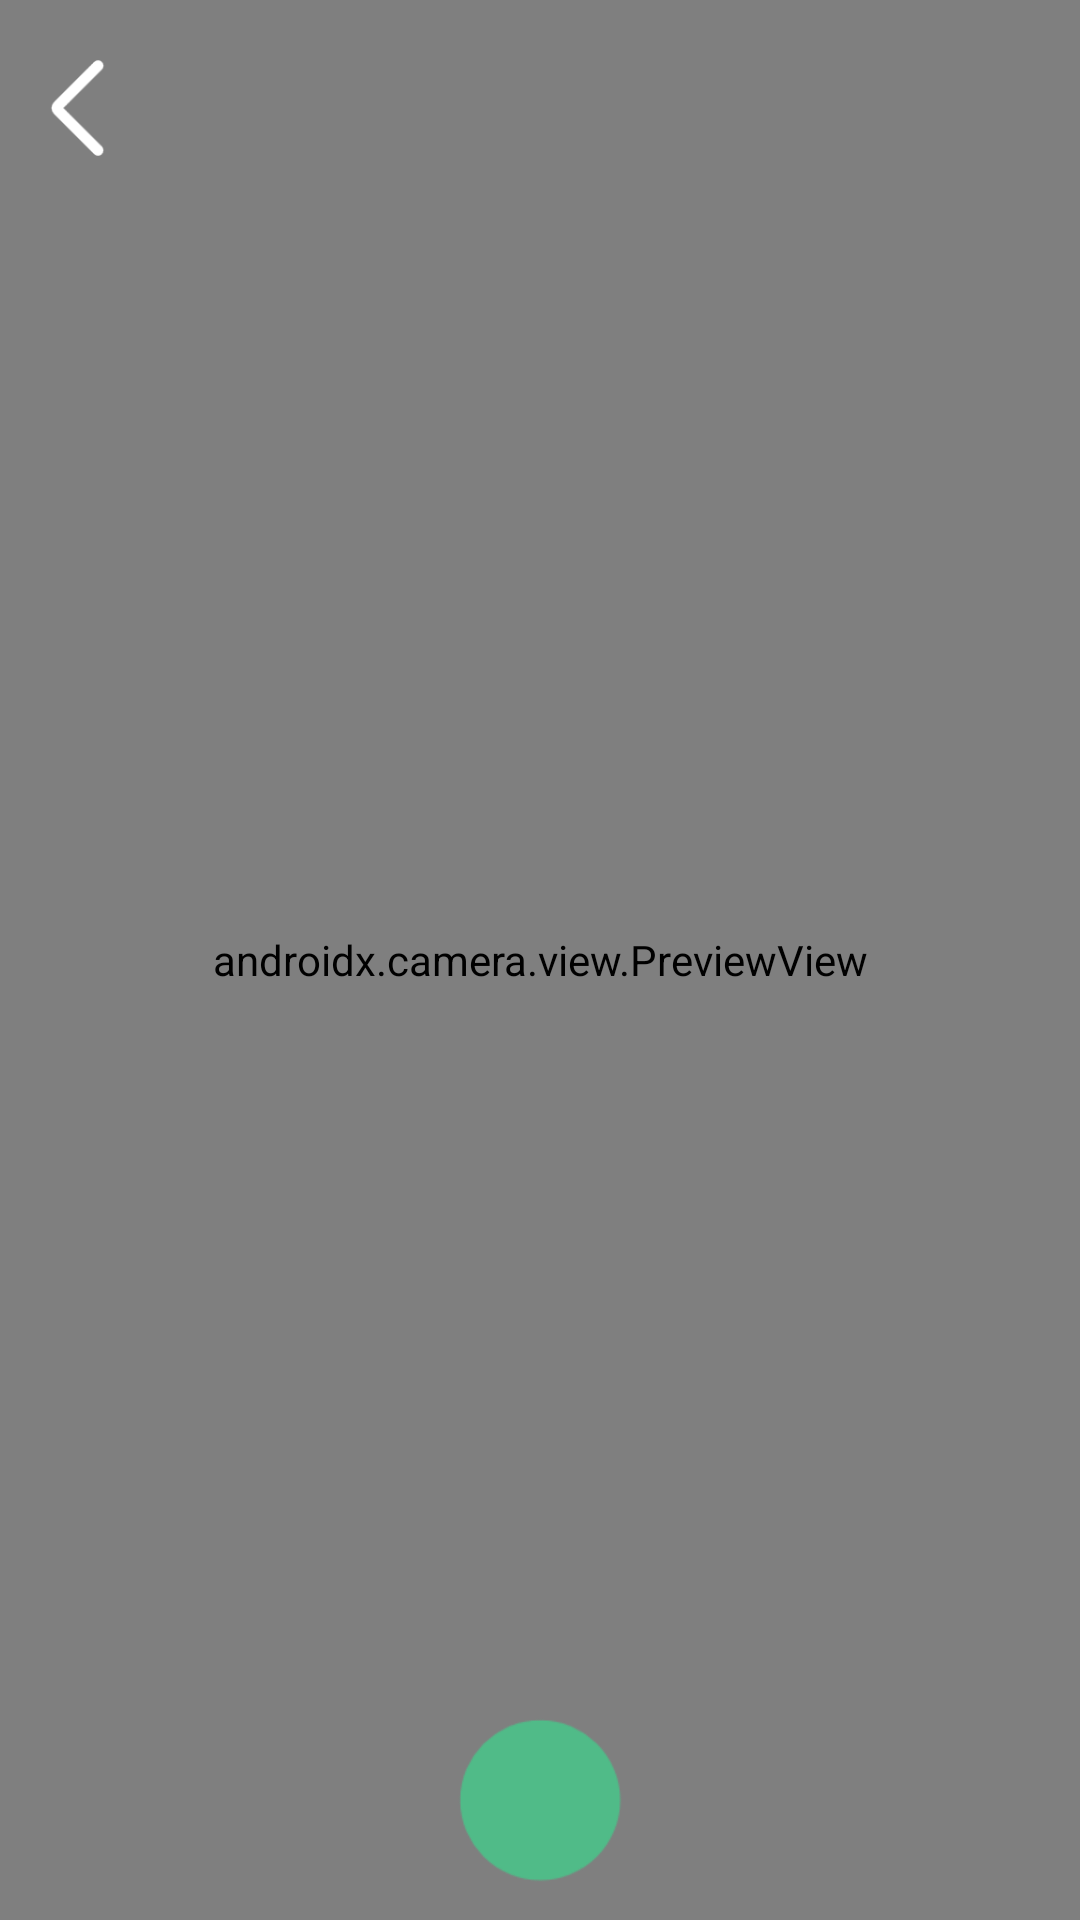

Android layout source for this screen:
<!-- AndroidManifest.xml: application theme Theme.Nexas -->
<!-- res/layout/fragment_privacy_video.xml -->
<?xml version="1.0" encoding="utf-8"?>
<androidx.constraintlayout.widget.ConstraintLayout
    xmlns:android="http://schemas.android.com/apk/res/android"
    xmlns:app="http://schemas.android.com/apk/res-auto"
    xmlns:tools="http://schemas.android.com/tools"
    android:layout_width="match_parent"
    android:layout_height="match_parent"
    tools:context="com.example.nexas.RecordFragment">

    <androidx.camera.view.PreviewView
        android:id="@+id/viewFinder"
        android:layout_width="match_parent"
        android:layout_height="match_parent"
        app:layout_constraintBottom_toBottomOf="parent"
        app:layout_constraintEnd_toEndOf="parent"
        app:layout_constraintStart_toStartOf="parent"
        app:layout_constraintTop_toTopOf="parent" />

    <ImageButton
        android:id="@+id/backButton"
        android:layout_width="40dp"
        android:layout_height="40dp"
        android:layout_margin="16dp"
        android:background="@android:color/transparent"
        android:scaleType="fitCenter"
        android:src="@drawable/back_arrow"
        app:layout_constraintStart_toStartOf="parent"
        app:layout_constraintTop_toTopOf="parent"
        app:tint="@color/white" />


    <com.google.android.material.imageview.ShapeableImageView
        android:id="@+id/videoCaptureButton"
        android:layout_width="64dp"
        android:layout_height="64dp"
        android:layout_margin="8dp"
        android:background="@android:color/transparent"
        app:layout_constraintBottom_toBottomOf="parent"
        app:layout_constraintEnd_toEndOf="parent"
        app:layout_constraintStart_toStartOf="parent"
        app:shapeAppearanceOverlay="@style/Circular"
        app:srcCompat="@drawable/record"
        app:tint="@color/mint"/>

</androidx.constraintlayout.widget.ConstraintLayout>
<!-- resources referenced by this layout -->
<resources>
  <color name="mint">#FF50BB88</color>
  <color name="white">#FFFFFFFF</color>
  <!-- drawable back_arrow: png bitmap (drawable, 1365 bytes) -->
  <!-- drawable record: png bitmap (drawable, 2533 bytes) -->
  <style name="Circular">
          <item name="cornerSize">50%</item>
      </style>
  <style name="Theme.Nexas" parent="Theme.MaterialComponents.DayNight.NoActionBar">
          <item name="android:windowBackground">@color/background</item>
  
          
          <item name="colorPrimary">@color/mint</item>
          <item name="colorPrimaryVariant">@color/purple_700</item>
          <item name="colorOnPrimary">@color/white</item>
          
          <item name="colorSecondary">@color/teal_200</item>
          <item name="colorSecondaryVariant">@color/teal_700</item>
          <item name="colorOnSecondary">@color/black</item>
          
      </style>
  <color name="background">#FF292929</color>
  <color name="purple_700">#FF3700B3</color>
  <color name="teal_200">#FF03DAC5</color>
  <color name="teal_700">#FF018786</color>
  <color name="black">#FF000000</color>
</resources>
